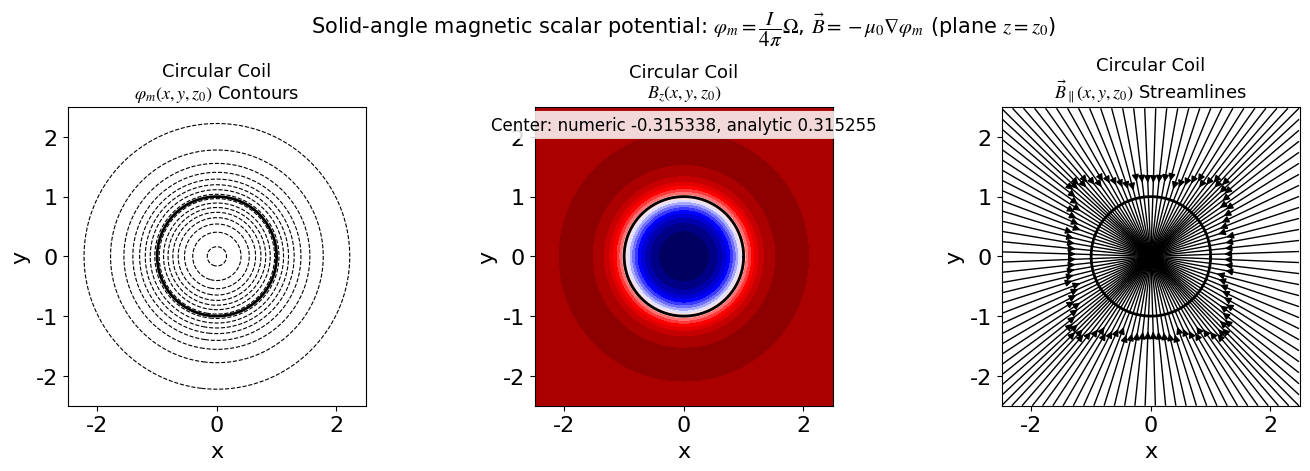

Write the Python code that produced this figure.
import argparse
from pathlib import Path

import numpy as np
import matplotlib.pyplot as plt


def configure_matplotlib(font_size: int = 16) -> None:
    plt.rcParams["font.family"] = "sans-serif"
    plt.rcParams["font.sans-serif"] = ["SimSun", "Microsoft YaHei", "Arial Unicode MS", "DejaVu Sans"]
    plt.rcParams["font.size"] = font_size
    plt.rcParams["mathtext.fontset"] = "stix"
    plt.rcParams["axes.unicode_minus"] = False


def triangle_solid_angle(X: np.ndarray, Y: np.ndarray, z: float, v1: np.ndarray, v2: np.ndarray, v3: np.ndarray) -> np.ndarray:
    r1x = v1[0] - X
    r1y = v1[1] - Y
    r1z = v1[2] - z
    r2x = v2[0] - X
    r2y = v2[1] - Y
    r2z = v2[2] - z
    r3x = v3[0] - X
    r3y = v3[1] - Y
    r3z = v3[2] - z

    c23x = r2y * r3z - r2z * r3y
    c23y = r2z * r3x - r2x * r3z
    c23z = r2x * r3y - r2y * r3x

    numer = r1x * c23x + r1y * c23y + r1z * c23z

    r1 = np.sqrt(r1x * r1x + r1y * r1y + r1z * r1z)
    r2 = np.sqrt(r2x * r2x + r2y * r2y + r2z * r2z)
    r3 = np.sqrt(r3x * r3x + r3y * r3y + r3z * r3z)

    d12 = r1x * r2x + r1y * r2y + r1z * r2z
    d23 = r2x * r3x + r2y * r3y + r2z * r3z
    d31 = r3x * r1x + r3y * r1y + r3z * r1z

    denom = r1 * r2 * r3 + d12 * r3 + d23 * r1 + d31 * r2
    return 2.0 * np.arctan2(numer, denom)


def polygon_solid_angle(X: np.ndarray, Y: np.ndarray, z: float, vertices: np.ndarray) -> np.ndarray:
    v0 = vertices[0]
    omega = np.zeros_like(X, dtype=float)
    for i in range(1, len(vertices) - 1):
        omega += triangle_solid_angle(X, Y, z, v0, vertices[i], vertices[i + 1])
    return omega


def magnetic_scalar_potential(X: np.ndarray, Y: np.ndarray, z: float, vertices: np.ndarray, current: float) -> np.ndarray:
    omega = polygon_solid_angle(X, Y, z, vertices)
    return (current / (4.0 * np.pi)) * omega


def fields_on_plane(
    X: np.ndarray,
    Y: np.ndarray,
    z0: float,
    vertices: np.ndarray,
    current: float,
    mu0: float,
    dz: float,
) -> tuple[np.ndarray, np.ndarray, np.ndarray, np.ndarray]:
    dx = float(X[0, 1] - X[0, 0])
    dy = float(Y[1, 0] - Y[0, 0])

    phi0 = magnetic_scalar_potential(X, Y, z0, vertices, current=current)
    dphidy, dphidx = np.gradient(phi0, dy, dx)
    Bx = -mu0 * dphidx
    By = -mu0 * dphidy

    phi_p = magnetic_scalar_potential(X, Y, z0 + dz, vertices, current=current)
    phi_m = magnetic_scalar_potential(X, Y, z0 - dz, vertices, current=current)
    dphidz = (phi_p - phi_m) / (2.0 * dz)
    Bz = -mu0 * dphidz

    return phi0, Bx, By, Bz


def make_circle(radius: float, n: int) -> np.ndarray:
    t = np.linspace(0.0, 2.0 * np.pi, n, endpoint=False)
    x = radius * np.cos(t)
    y = radius * np.sin(t)
    z = np.zeros_like(x)
    return np.stack([x, y, z], axis=1)


def analytic_Bz_center_circle(mu0: float, current: float, radius: float, z: float) -> float:
    return mu0 * current * radius * radius / (2.0 * (radius * radius + z * z) ** 1.5)


def plot_figure(
    X: np.ndarray,
    Y: np.ndarray,
    z0: float,
    vertices: np.ndarray,
    current: float,
    mu0: float,
    dz: float,
    title: str,
    radius: float,
) -> tuple[plt.Figure, np.ndarray]:
    phi, Bx, By, Bz = fields_on_plane(X, Y, z0, vertices, current=current, mu0=mu0, dz=dz)
    extent = [float(X.min()), float(X.max()), float(Y.min()), float(Y.max())]

    fig, axes = plt.subplots(1, 3, figsize=(14, 4.6), constrained_layout=True)

    axes[0].contour(X, Y, phi, levels=21, colors="black", linewidths=0.8, zorder=0)
    axes[0].plot(vertices[:, 0], vertices[:, 1], color="black", linewidth=2.0, zorder=2)
    axes[0].set_title(rf"{title}" + "\n" + r"$\varphi_m(x,y,z_0)$ Contours", fontsize=13)
    axes[0].set_xlabel("x")
    axes[0].set_ylabel("y")
    axes[0].set_aspect("equal")
    axes[0].set_xlim(extent[0], extent[1])
    axes[0].set_ylim(extent[2], extent[3])
    axes[0].grid(False)

    axes[1].contourf(X, Y, Bz, levels=21, cmap="seismic", zorder=0)
    axes[1].plot(vertices[:, 0], vertices[:, 1], color="black", linewidth=2.0, zorder=2)
    axes[1].set_title(rf"{title}" + "\n" + r"$B_z(x,y,z_0)$", fontsize=13)
    axes[1].set_xlabel("x")
    axes[1].set_ylabel("y")
    axes[1].set_aspect("equal")
    axes[1].set_xlim(extent[0], extent[1])
    axes[1].set_ylim(extent[2], extent[3])
    axes[1].grid(False)

    stride = 2
    axes[2].streamplot(
        X[::stride, ::stride],
        Y[::stride, ::stride],
        Bx[::stride, ::stride],
        By[::stride, ::stride],
        color="black",
        linewidth=1.0,
        density=1.0,
        broken_streamlines=False,
        zorder=0,
    )
    axes[2].plot(vertices[:, 0], vertices[:, 1], color="black", linewidth=2.0, zorder=2)
    axes[2].set_title(rf"{title}" + "\n" + r"$\vec{B}_\parallel(x,y,z_0)$ Streamlines", fontsize=13)
    axes[2].set_xlabel("x")
    axes[2].set_ylabel("y")
    axes[2].set_aspect("equal")
    axes[2].set_xlim(extent[0], extent[1])
    axes[2].set_ylim(extent[2], extent[3])
    axes[2].grid(False)

    Bz_center = float(Bz[Bz.shape[0] // 2, Bz.shape[1] // 2])
    Bz_ana = analytic_Bz_center_circle(mu0, current, radius, z0)
    axes[1].text(
        0.0,
        extent[3] * 0.88,
        rf"Center: numeric {Bz_center:.6g}, analytic {Bz_ana:.6g}",
        ha="center",
        va="center",
        fontsize=12,
        color="black",
        bbox={"boxstyle": "round", "facecolor": "white", "alpha": 0.85, "edgecolor": "none"},
        zorder=3,
    )

    fig.suptitle(
        r"Solid-angle magnetic scalar potential: "
        r"$\varphi_m=\dfrac{I}{4\pi}\Omega$, "
        r"$\vec{B}=-\mu_0\nabla\varphi_m$ "
        r"(plane $z=z_0$)",
        fontsize=15,
    )
    return fig, axes


def main() -> None:
    parser = argparse.ArgumentParser()
    parser.add_argument("--mu0", type=float, default=1.0)
    parser.add_argument("--I", type=float, default=1.0)
    parser.add_argument("--z0", type=float, default=0.6)
    parser.add_argument("--radius", type=float, default=1.0)
    parser.add_argument("--coil-n", type=int, default=360)
    parser.add_argument("--grid", type=int, default=240)
    parser.add_argument("--lim", type=float, default=2.5)
    parser.add_argument("--dz", type=float, default=None)
    parser.add_argument("--out", type=str, default=None)
    parser.add_argument("--no-show", action="store_true")
    args = parser.parse_args()

    configure_matplotlib()

    x = np.linspace(-args.lim, args.lim, args.grid)
    y = np.linspace(-args.lim, args.lim, args.grid)
    X, Y = np.meshgrid(x, y)

    vertices = make_circle(args.radius, n=args.coil_n)
    dz = float(args.dz) if args.dz is not None else 0.02 * max(float(np.max(np.abs(X))), float(np.max(np.abs(Y))), 1.0)

    fig, _ = plot_figure(
        X,
        Y,
        args.z0,
        vertices,
        current=args.I,
        mu0=args.mu0,
        dz=dz,
        title="Circular Coil",
        radius=args.radius,
    )

    out_path = Path(args.out) if args.out is not None else Path("solid_angle_coil_circle.png")
    fig.savefig(out_path, dpi=200)

    if not args.no_show:
        plt.show()


if __name__ == "__main__":
    main()
